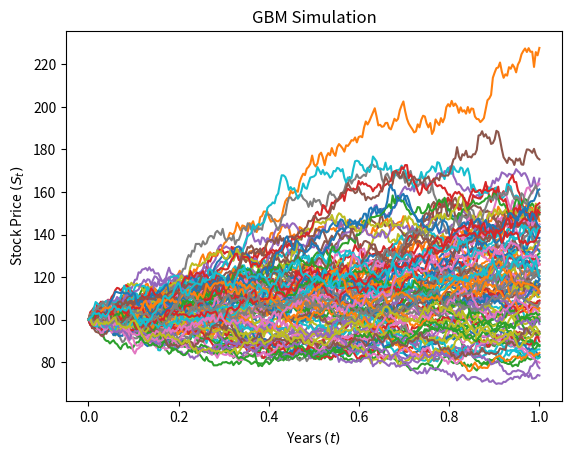
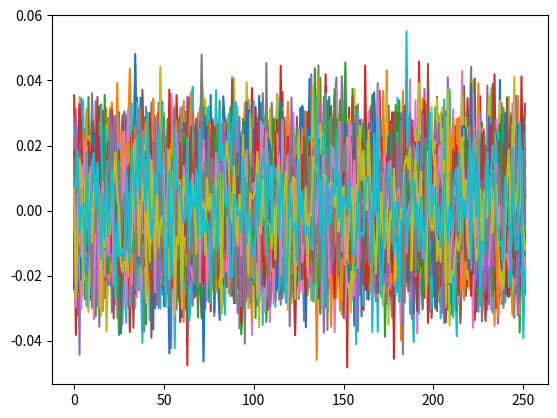

Write Python code to recreate these figures, in order.
#IMPORT NECESSARY LIBRARIES
import numpy as np
import matplotlib.pyplot as plt


"""
Geometric Brownian Motion Formula (Implicit):
dSt = mu*St*dt + sigma*St*dW

Geometric Brownian Motion Solution (Explicit):
St = S0*exp((mu - sigma**2 / 2)*t - sigma*Wt)

Parameters:
St = Asset Price At Time t
S0 = Asset Price At Time t=0 (Initial Price)
mu = Mean Return / Expected Return (Drift)
sigma = Volatility (Constant)
t = Time Periods
n = Number Of Time Periods
T = Number Of Years
Wt = Standard Brownian Motion (Wiener Process)
Ns = Number Of Simulations

"""


#PARAMETERS
S0 = 100
mu = 0.2
sigma = 0.2
n = 252
T = 1
Ns = 100
t = T / n
Rs = []


#MULTIPLE PRICE PATHS SIMULATION PROCESS
paths = []
for sim in range(Ns):
    S = [S0]
    for step in range(n):
        Z = np.random.normal(0, 1)
        exponent = (mu - sigma**2 / 2) * t + sigma * np.sqrt(t) * Z
        S.append(S[-1] * np.exp(exponent))
    paths.append(S)


#PATHWISE SIMULATED RETURNS CALCULATION (PERIODIC)
for path in paths:
  Rp = []
  for i in range(1, len(path)):
    Rp.append((path[i] - path[i-1]) / path[i-1])
  Rs.append(Rp)


#TIME INTERVAL TO YEARS
time = []
for i in range(n + 1):
    time.append(i * t)


#PLOT (SIMULATED PRICES)
for path in paths:
    plt.plot(time, path)
plt.xlabel("Years $(t)$")
plt.ylabel("Stock Price $(S_t)$")
plt.title("GBM Simulation")
plt.show()


#PLOT (SIMULATED RETURNS)
for R in Rs:
   plt.plot(R)
plt.show()
